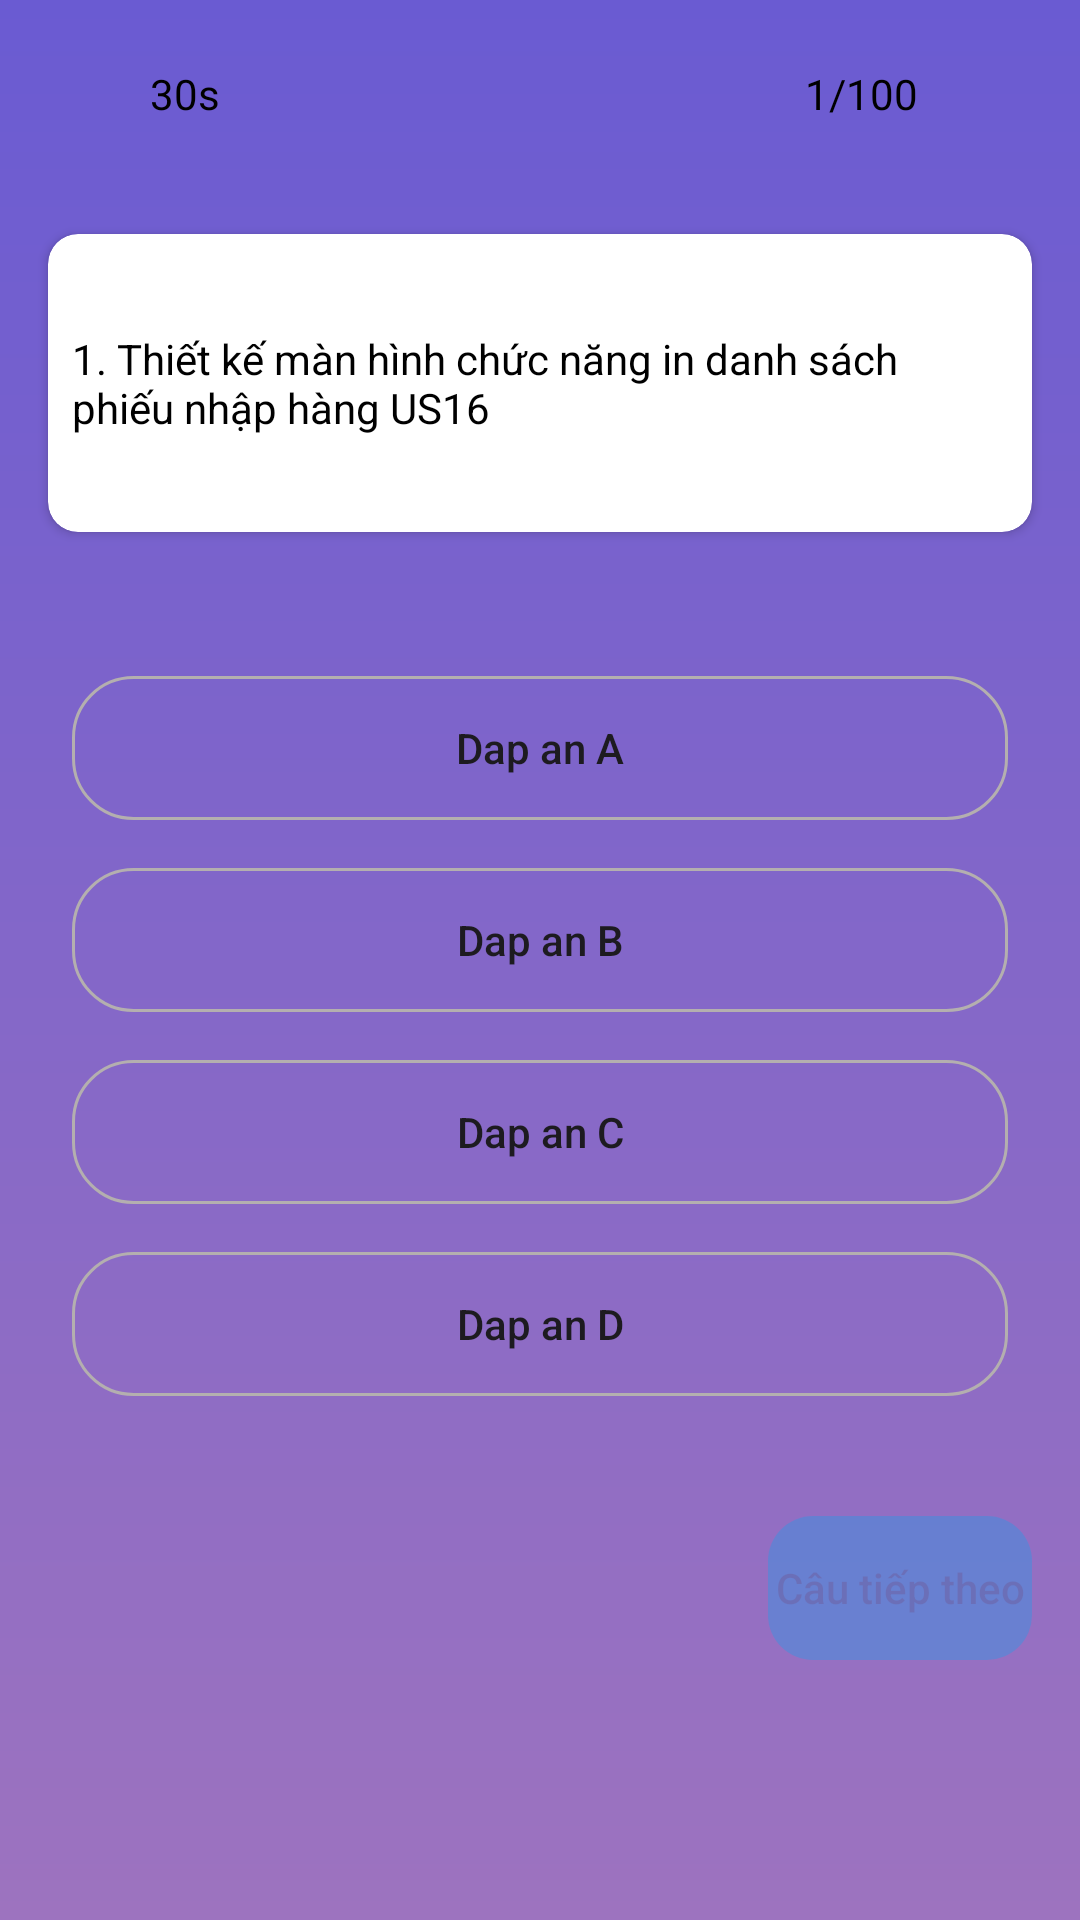

Reconstruct the res/layout file that produces this screen, plus the resources it refers to.
<!-- AndroidManifest.xml: application theme Theme.ThiTracNghiem -->
<!-- res/layout/activity_cau_hoi_trac_nghiem.xml -->
<?xml version="1.0" encoding="utf-8"?>
<androidx.constraintlayout.widget.ConstraintLayout xmlns:android="http://schemas.android.com/apk/res/android"
    xmlns:app="http://schemas.android.com/apk/res-auto"
    xmlns:tools="http://schemas.android.com/tools"
    android:layout_width="match_parent"
    android:layout_height="match_parent"
    android:background="@drawable/question_back"
    tools:context=".CauHoiTracNghiemActivity">

    <ImageView
        android:id="@+id/imageView"
        android:layout_width="30dp"
        android:layout_height="30dp"
        android:layout_marginStart="16dp"
        android:layout_marginTop="16dp"
        app:layout_constraintStart_toStartOf="parent"
        app:layout_constraintTop_toTopOf="parent"
        app:srcCompat="@drawable/clock" />

    <TextView
        android:id="@+id/ThoiGian"
        android:layout_width="wrap_content"
        android:layout_height="wrap_content"
        android:layout_marginStart="4dp"
        android:text="30s"
        android:textColor="@color/black"
        app:layout_constraintBottom_toBottomOf="@+id/imageView"
        app:layout_constraintStart_toEndOf="@+id/imageView"
        app:layout_constraintTop_toTopOf="@+id/imageView" />

    <ImageView
        android:id="@+id/imageView7"
        android:layout_width="30dp"
        android:layout_height="30dp"
        android:layout_marginTop="16dp"
        android:layout_marginEnd="16dp"
        app:layout_constraintEnd_toEndOf="parent"
        app:layout_constraintTop_toTopOf="parent"
        app:srcCompat="@drawable/request" />

    <TextView
        android:id="@+id/SoCauHoi"
        android:layout_width="wrap_content"
        android:layout_height="wrap_content"
        android:layout_marginEnd="8dp"
        android:text="1/100"
        android:textColor="@color/black"
        app:layout_constraintBottom_toBottomOf="@+id/imageView7"
        app:layout_constraintEnd_toStartOf="@+id/imageView7"
        app:layout_constraintTop_toTopOf="@+id/imageView7" />

    <androidx.constraintlayout.widget.ConstraintLayout
        android:id="@+id/LuaChonDapAn"
        android:layout_width="match_parent"
        android:layout_height="wrap_content"
        android:layout_marginTop="32dp"
        app:layout_constraintEnd_toEndOf="parent"
        app:layout_constraintStart_toStartOf="parent"
        app:layout_constraintTop_toBottomOf="@+id/cardView">

        <androidx.appcompat.widget.AppCompatButton
            android:id="@+id/DapAnA"
            android:layout_width="0dp"
            android:layout_height="wrap_content"
            android:layout_marginStart="24dp"
            android:layout_marginTop="16dp"
            android:layout_marginEnd="24dp"
            android:background="@drawable/btn_option_back"
            android:text="Dap an A"
            android:textAllCaps="false"
            app:layout_constraintEnd_toEndOf="parent"
            app:layout_constraintStart_toStartOf="parent"
            app:layout_constraintTop_toTopOf="parent" />

        <androidx.appcompat.widget.AppCompatButton
            android:id="@+id/DapAnB"
            android:layout_width="0dp"
            android:layout_height="wrap_content"
            android:layout_marginStart="24dp"
            android:layout_marginTop="16dp"
            android:layout_marginEnd="24dp"
            android:background="@drawable/btn_option_back"
            android:text="Dap an B"
            android:textAllCaps="false"
            app:layout_constraintEnd_toEndOf="parent"
            app:layout_constraintHorizontal_bias="0.0"
            app:layout_constraintStart_toStartOf="parent"
            app:layout_constraintTop_toBottomOf="@+id/DapAnA" />

        <androidx.appcompat.widget.AppCompatButton
            android:id="@+id/DapAnC"
            android:layout_width="0dp"
            android:layout_height="wrap_content"
            android:layout_marginStart="24dp"
            android:layout_marginTop="16dp"
            android:layout_marginEnd="24dp"
            android:background="@drawable/btn_option_back"
            android:text="Dap an C"
            android:textAllCaps="false"
            app:layout_constraintEnd_toEndOf="parent"
            app:layout_constraintHorizontal_bias="0.0"
            app:layout_constraintStart_toStartOf="parent"
            app:layout_constraintTop_toBottomOf="@+id/DapAnB" />

        <androidx.appcompat.widget.AppCompatButton
            android:id="@+id/DapAnD"
            android:layout_width="0dp"
            android:layout_height="wrap_content"
            android:layout_marginStart="24dp"
            android:layout_marginTop="16dp"
            android:layout_marginEnd="24dp"
            android:layout_marginBottom="16dp"
            android:background="@drawable/btn_option_back"
            android:text="Dap an D"
            android:textAllCaps="false"
            app:layout_constraintBottom_toBottomOf="parent"
            app:layout_constraintEnd_toEndOf="parent"
            app:layout_constraintHorizontal_bias="0.0"
            app:layout_constraintStart_toStartOf="parent"
            app:layout_constraintTop_toBottomOf="@+id/DapAnC"
            tools:ignore="DuplicateIds,DuplicateClickableBoundsCheck" />

    </androidx.constraintlayout.widget.ConstraintLayout>

    <androidx.cardview.widget.CardView
        android:id="@+id/cardView"
        android:layout_width="match_parent"
        android:layout_height="wrap_content"
        android:layout_marginStart="16dp"
        android:layout_marginTop="32dp"
        android:layout_marginEnd="16dp"
        app:cardCornerRadius="10dp"
        app:layout_constraintEnd_toEndOf="parent"
        app:layout_constraintStart_toStartOf="parent"
        app:layout_constraintTop_toBottomOf="@+id/imageView">

        <TextView
            android:id="@+id/CauHoi"
            android:layout_width="match_parent"
            android:layout_height="wrap_content"
            android:layout_gravity="center"
            android:layout_marginLeft="8dp"
            android:layout_marginTop="32dp"
            android:layout_marginRight="8dp"
            android:layout_marginBottom="32dp"
            android:text="1. Thiết kế màn hình chức năng in danh sách phiếu nhập hàng US16"
            android:textColor="@color/black" />
    </androidx.cardview.widget.CardView>

    <Button
        android:id="@+id/btn_cautieptheo"
        android:layout_width="wrap_content"
        android:layout_height="wrap_content"
        android:layout_marginTop="24dp"
        android:layout_marginEnd="16dp"
        android:background="@drawable/btn_next_back"
        android:text="Câu tiếp theo"
        android:enabled="false"
        android:alpha="0.3"
        android:textAllCaps="false"
        app:layout_constraintEnd_toEndOf="parent"
        app:layout_constraintTop_toBottomOf="@+id/LuaChonDapAn" />

</androidx.constraintlayout.widget.ConstraintLayout>
<!-- resources referenced by this layout -->
<resources>
  <color name="black">#FF000000</color>
  <!-- drawable btn_next_back (drawable) -->
  <?xml version="1.0" encoding="utf-8"?>
  <shape xmlns:android="http://schemas.android.com/apk/res/android">
  <solid
      android:color="@color/blue_med"
      />
      <corners
          android:radius="15dp"
          />
  </shape>
  <!-- drawable btn_option_back (drawable) -->
  <?xml version="1.0" encoding="utf-8"?>
  <shape xmlns:android="http://schemas.android.com/apk/res/android">
  
      <stroke
          android:color="#B4AFAF"
          android:width="1dp"
          />
      <corners
          android:radius="20dp"
          />
  </shape>
  <!-- drawable question_back (drawable) -->
  <?xml version="1.0" encoding="utf-8"?>
  <shape xmlns:android="http://schemas.android.com/apk/res/android">
  <gradient
      android:startColor="@color/backq"
      android:angle="270"
      android:endColor="#9d73bf"
      />
  </shape>
  <style name="Theme.ThiTracNghiem" parent="Base.Theme.ThiTracNghiem" />
  <color name="blue_med">#03A9F4</color>
  <color name="backq">#6a5bd2</color>
  <style name="Base.Theme.ThiTracNghiem" parent="Theme.Material3.DayNight.NoActionBar">
          
          
      </style>
</resources>
